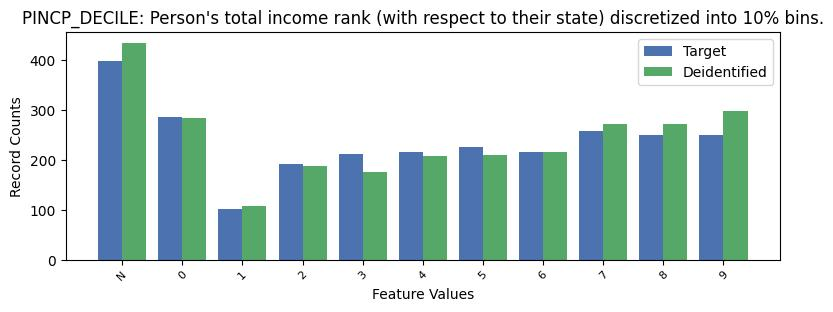

Source data for this figure (header and first rows):
, PINCP_DECILE, count_target, count_deidentified
0, -1, 398, 435
1, 0, 287, 285
2, 7, 259, 273
3, 8, 251, 273
4, 9, 251, 298
5, 5, 226, 211
6, 4, 217, 209
7, 6, 217, 217
8, 3, 212, 176
9, 2, 193, 188
10, 1, 101, 107
